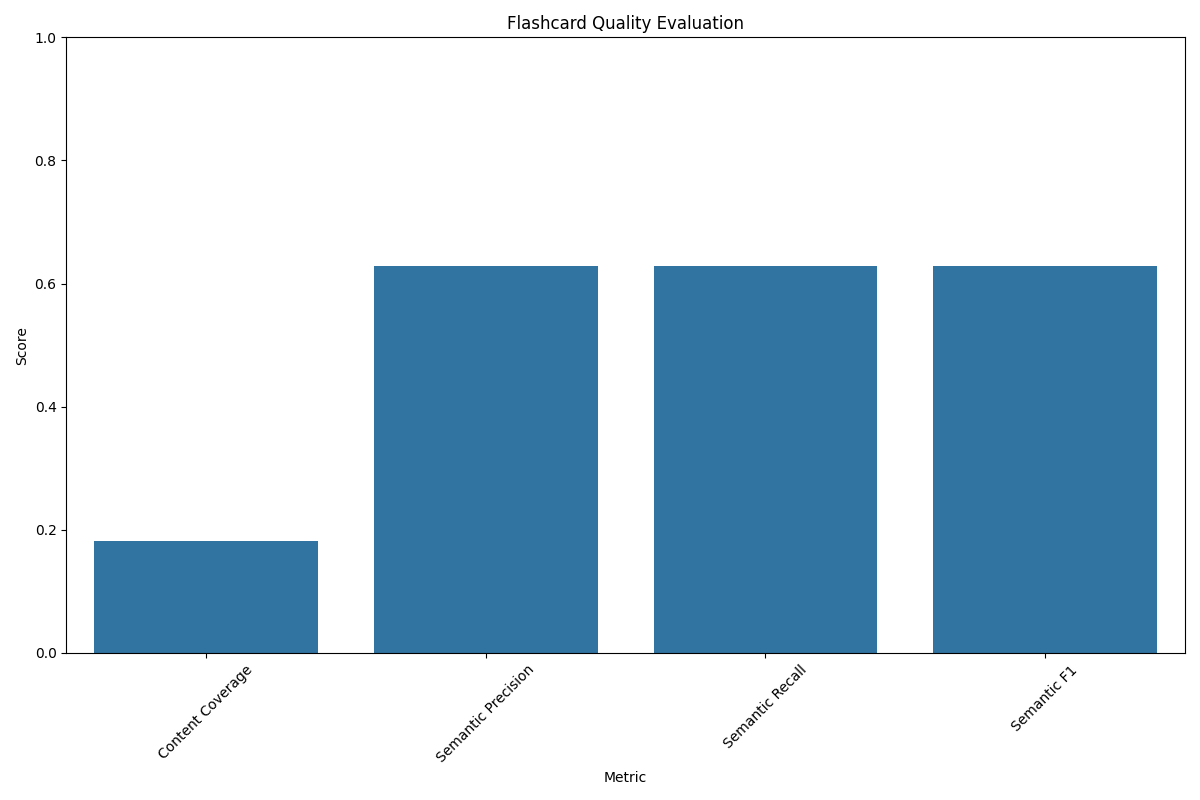

Source data for this figure (header and first rows):
Metric, Score
Content Coverage, 0.1818
Semantic Precision, 0.6282
Semantic Recall, 0.6282
Semantic F1, 0.6282
